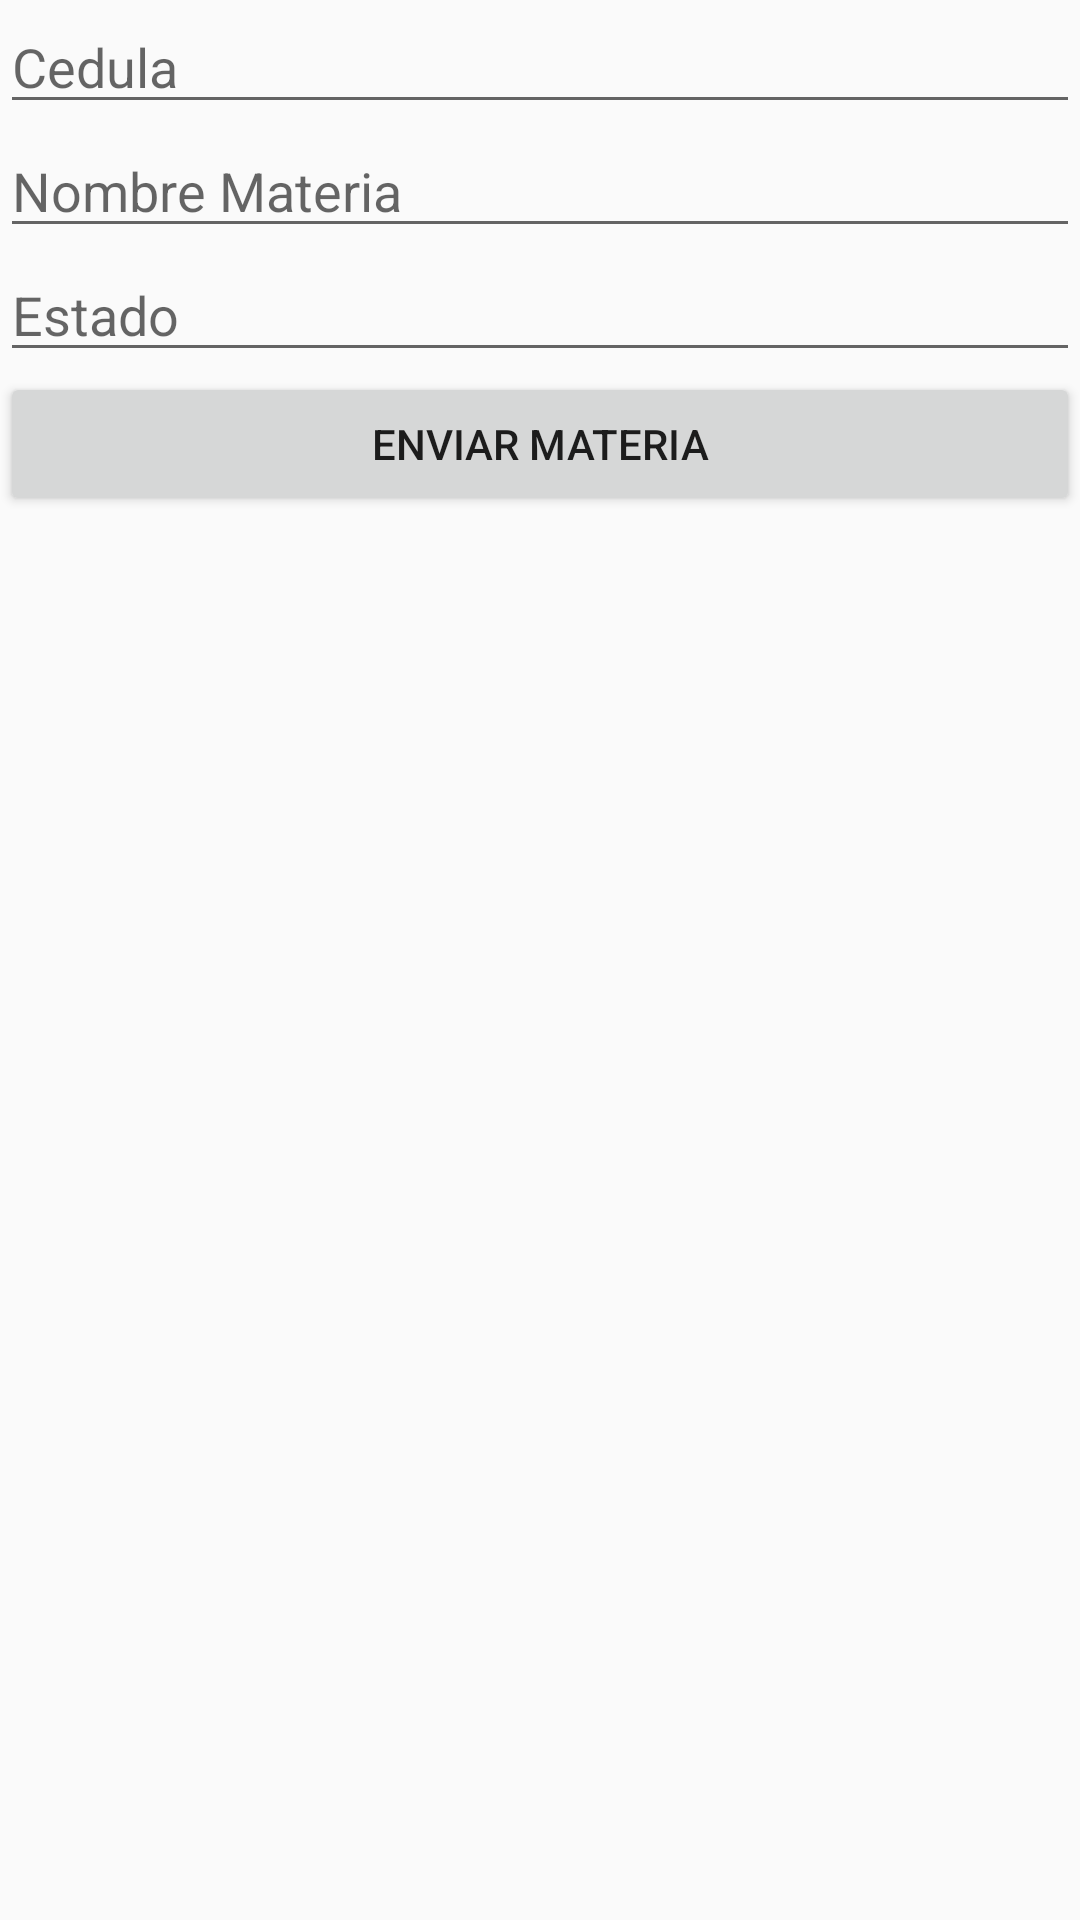

Here is an Android app screen rendered from its layout file. Give the layout XML and the strings, colors and styles it references.
<!-- AndroidManifest.xml: application theme AppTheme -->
<!-- res/layout/activity_main2_enviar.xml -->
<?xml version="1.0" encoding="utf-8"?>
<LinearLayout xmlns:android="http://schemas.android.com/apk/res/android"
    xmlns:app="http://schemas.android.com/apk/res-auto"
    xmlns:tools="http://schemas.android.com/tools"
    android:layout_width="match_parent"
    android:layout_height="match_parent"
    android:orientation="vertical"
    tools:context=".Main2ActivityEnviar">

    <EditText
        android:id="@+id/cedulUseMateria"
        android:hint="Cedula"
        android:layout_width="match_parent"
        android:layout_height="wrap_content"/>
    <EditText
        android:id="@+id/nombreMateria"
        android:hint="Nombre Materia"
        android:layout_width="match_parent"
        android:layout_height="wrap_content"/>
    <EditText
        android:id="@+id/estadoMateria"
        android:hint="Estado"
        android:layout_width="match_parent"
        android:layout_height="wrap_content"/>
    <Button
        android:id="@+id/btnEnviar"
        android:text="Enviar Materia"
        android:layout_width="match_parent"
        android:layout_height="wrap_content"/>

</LinearLayout>
<!-- resources referenced by this layout -->
<resources>
  <style name="AppTheme" parent="Theme.AppCompat.Light.DarkActionBar">
          
          <item name="colorPrimary">@color/colorPrimary</item>
          <item name="colorPrimaryDark">@color/colorPrimaryDark</item>
          <item name="colorAccent">@color/colorAccent</item>
      </style>
  <!-- not gathered from this repository: default colours our renderer supplied (Android Studio template values) -->
  <color name="colorPrimary">#FF6200EE</color>
  <color name="colorPrimaryDark">#FF3700B3</color>
  <color name="colorAccent">#FF03DAC5</color>
</resources>
